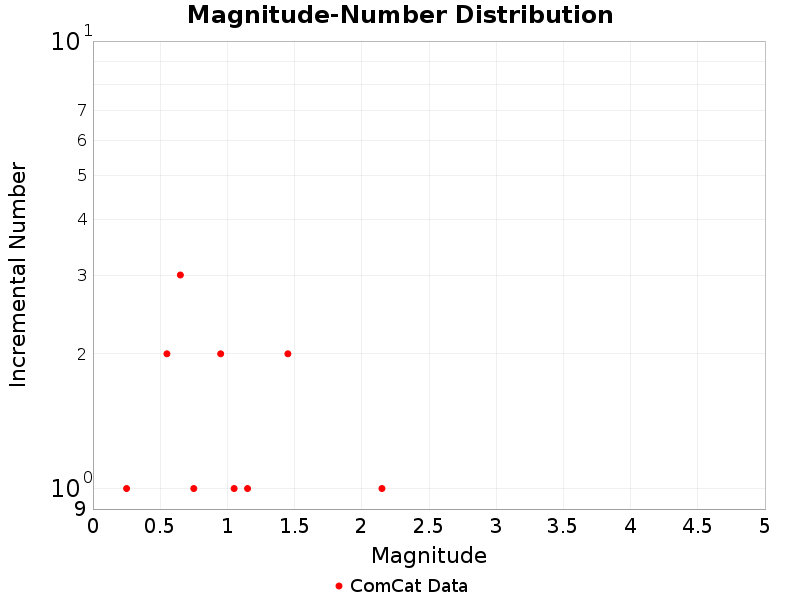

Data behind this chart, as committed beside it:
Magnitude, ComCat Data
0.05, 0.0
0.15, 0.0
0.25, 1.0
0.35, 0.0
0.45, 0.0
0.55, 2.0
0.65, 3.0
0.75, 1.0
0.85, 0.0
0.95, 2.0
1.05, 1.0
1.15, 1.0
1.25, 0.0
1.35, 0.0
1.45, 2.0
1.55, 0.0
1.65, 0.0
1.75, 0.0
1.85, 0.0
1.95, 0.0
2.05, 0.0
2.15, 1.0
2.25, 0.0
2.35, 0.0
2.45, 0.0
2.55, 0.0
2.65, 0.0
2.75, 0.0
2.85, 0.0
2.95, 0.0
3.05, 0.0
3.15, 0.0
3.25, 0.0
3.35, 0.0
3.45, 0.0
3.55, 0.0
3.65, 0.0
3.75, 0.0
3.85, 0.0
3.95, 0.0
4.05, 0.0
4.15, 0.0
4.25, 0.0
4.35, 0.0
4.45, 0.0
4.55, 0.0
4.65, 0.0
4.75, 0.0
4.85, 0.0
4.95, 0.0
5.05, 0.0
5.15, 0.0
5.25, 0.0
5.35, 0.0
5.45, 0.0
5.55, 0.0
5.65, 0.0
5.75, 0.0
5.85, 0.0
5.95, 0.0
... 29 more rows
